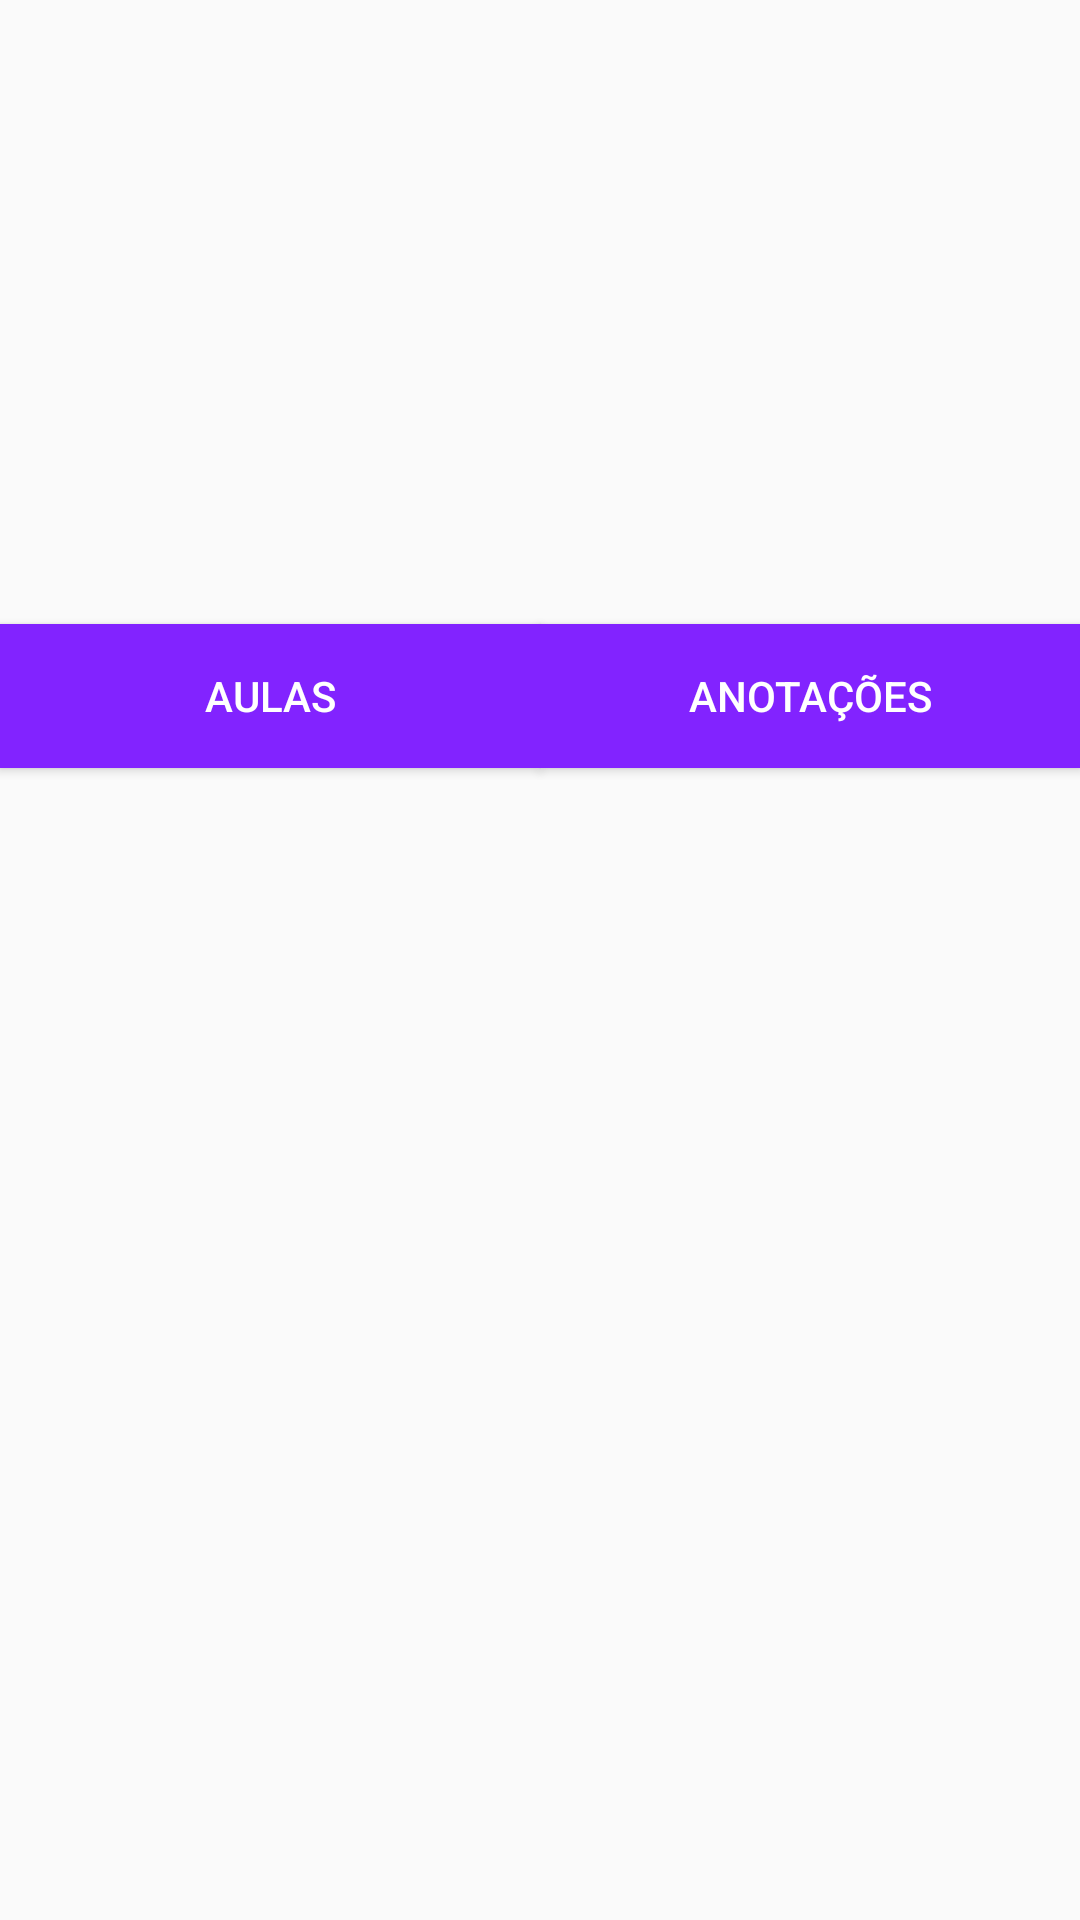

Layout XML and referenced resources for this Android screen:
<!-- AndroidManifest.xml: activity theme ToobarThemeEAD -->
<!-- res/layout/activity_menu_class.xml -->
<?xml version="1.0" encoding="utf-8"?>
<androidx.constraintlayout.widget.ConstraintLayout xmlns:android="http://schemas.android.com/apk/res/android"
    xmlns:app="http://schemas.android.com/apk/res-auto"
    xmlns:tools="http://schemas.android.com/tools"
    android:layout_width="match_parent"
    android:layout_height="match_parent"
    tools:context=".activity.MenuClassActivity">

    <VideoView
        android:id="@+id/videoViewPlayer"
        android:layout_width="0dp"
        android:layout_height="0dp"
        android:elevation="2dp"
        android:visibility="gone"
        app:layout_constraintBottom_toTopOf="@+id/btnFragmentAulas"
        app:layout_constraintEnd_toEndOf="parent"
        app:layout_constraintHorizontal_bias="0.6"
        app:layout_constraintStart_toStartOf="parent"
        app:layout_constraintTop_toTopOf="parent" />

    <androidx.constraintlayout.widget.Guideline
        android:id="@+id/guideline8"
        android:layout_width="wrap_content"
        android:layout_height="wrap_content"
        android:orientation="horizontal"
        app:layout_constraintGuide_percent="0.4" />

    <Button
        android:id="@+id/btnFragmentAulas"
        android:layout_width="0dp"
        android:layout_height="wrap_content"
        android:background="@color/colorPrimary"
        android:clickable="true"
        android:foreground="?attr/selectableItemBackground"
        android:text="Aulas"
        android:textColor="#FFFFFF"
        app:layout_constraintBottom_toTopOf="@+id/guideline8"
        app:layout_constraintEnd_toStartOf="@+id/guideline11"
        app:layout_constraintStart_toStartOf="parent" />

    <androidx.constraintlayout.widget.Guideline
        android:id="@+id/guideline11"
        android:layout_width="wrap_content"
        android:layout_height="wrap_content"
        android:orientation="vertical"
        app:layout_constraintGuide_percent="0.5" />

    <Button
        android:id="@+id/btnFragmentAnotacoes"
        android:layout_width="0dp"
        android:layout_height="wrap_content"
        android:background="@color/colorPrimary"
        android:clickable="true"
        android:foreground="?attr/selectableItemBackground"
        android:text="Anotações"
        android:textColor="#FFFFFF"
        app:layout_constraintBottom_toTopOf="@+id/guideline8"
        app:layout_constraintEnd_toEndOf="parent"
        app:layout_constraintStart_toStartOf="@+id/guideline11" />

    <FrameLayout
        android:id="@+id/frameConteudoFragVideo"
        android:layout_width="0dp"
        android:layout_height="0dp"
        app:layout_constraintBottom_toBottomOf="parent"
        app:layout_constraintEnd_toEndOf="parent"
        app:layout_constraintStart_toStartOf="parent"
        app:layout_constraintTop_toBottomOf="@+id/btnFragmentAulas">

    </FrameLayout>

    <ImageView
        android:id="@+id/imageView7"
        android:layout_width="0dp"
        android:layout_height="0dp"
        android:scaleType="centerCrop"
        android:src="@drawable/image_banner"
        app:layout_constraintBottom_toTopOf="@+id/btnFragmentAulas"
        app:layout_constraintEnd_toEndOf="parent"
        app:layout_constraintStart_toStartOf="parent"
        app:layout_constraintTop_toTopOf="parent" />

</androidx.constraintlayout.widget.ConstraintLayout>
<!-- resources referenced by this layout -->
<resources>
  <color name="colorPrimary">#8223ff</color>
  <style name="ToobarThemeEAD" parent="Theme.AppCompat.Light.DarkActionBar">
  
          <item name="colorPrimary">@color/colorPrimary</item>
          <item name="colorPrimaryDark">@color/colorPrimaryDark</item>
          <item name="colorAccent">@color/colorAccent</item>
          <item name="fontFamily">@font/gothamssm_book</item>
  
      </style>
  <color name="colorPrimaryDark">#4400ca</color>
  <color name="colorAccent">#18FFFF</color>
</resources>
